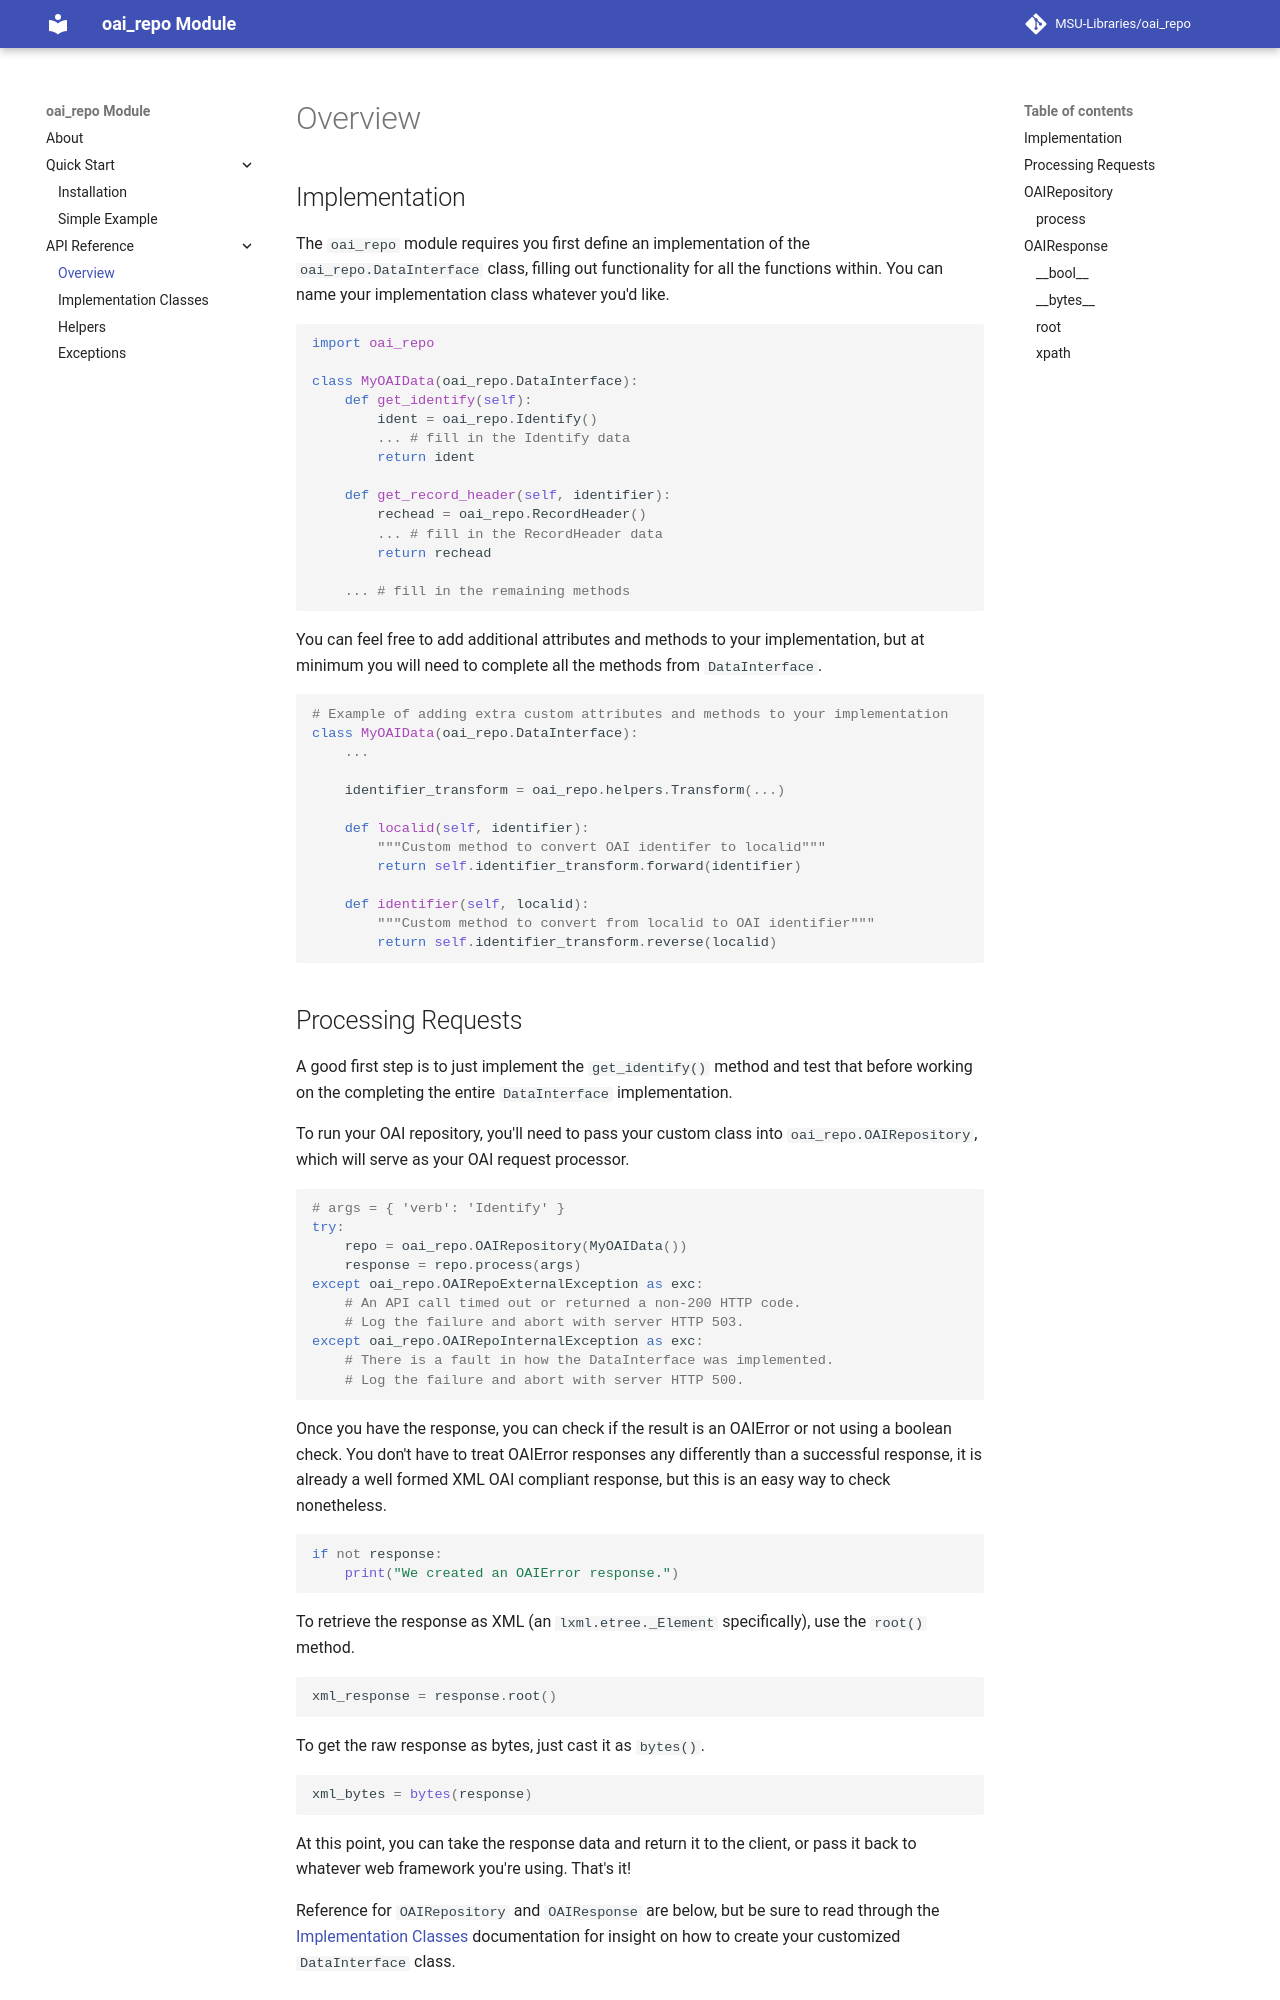

repository: MSU-Libraries/oai_repo · page: overview/index.html · generator: mkdocs

# Overview

## Implementation

The `oai_repo` module requires you first define an implementation of the
`oai_repo.DataInterface` class, filling out functionality for all the
functions within. You can name your implementation class whatever you'd like.

```python
import oai_repo

class MyOAIData(oai_repo.DataInterface):
    def get_identify(self):
        ident = oai_repo.Identify()
        ... # fill in the Identify data
        return ident

    def get_record_header(self, identifier):
        rechead = oai_repo.RecordHeader()
        ... # fill in the RecordHeader data
        return rechead

    ... # fill in the remaining methods
```

You can feel free to add additional attributes and methods to your implementation,
but at minimum you will need to complete all the methods from `DataInterface`.
```python
# Example of adding extra custom attributes and methods to your implementation
class MyOAIData(oai_repo.DataInterface):
    ...

    identifier_transform = oai_repo.helpers.Transform(...)

    def localid(self, identifier):
        """Custom method to convert OAI identifer to localid"""
        return self.identifier_transform.forward(identifier)

    def identifier(self, localid):
        """Custom method to convert from localid to OAI identifier"""
        return self.identifier_transform.reverse(localid)

```
